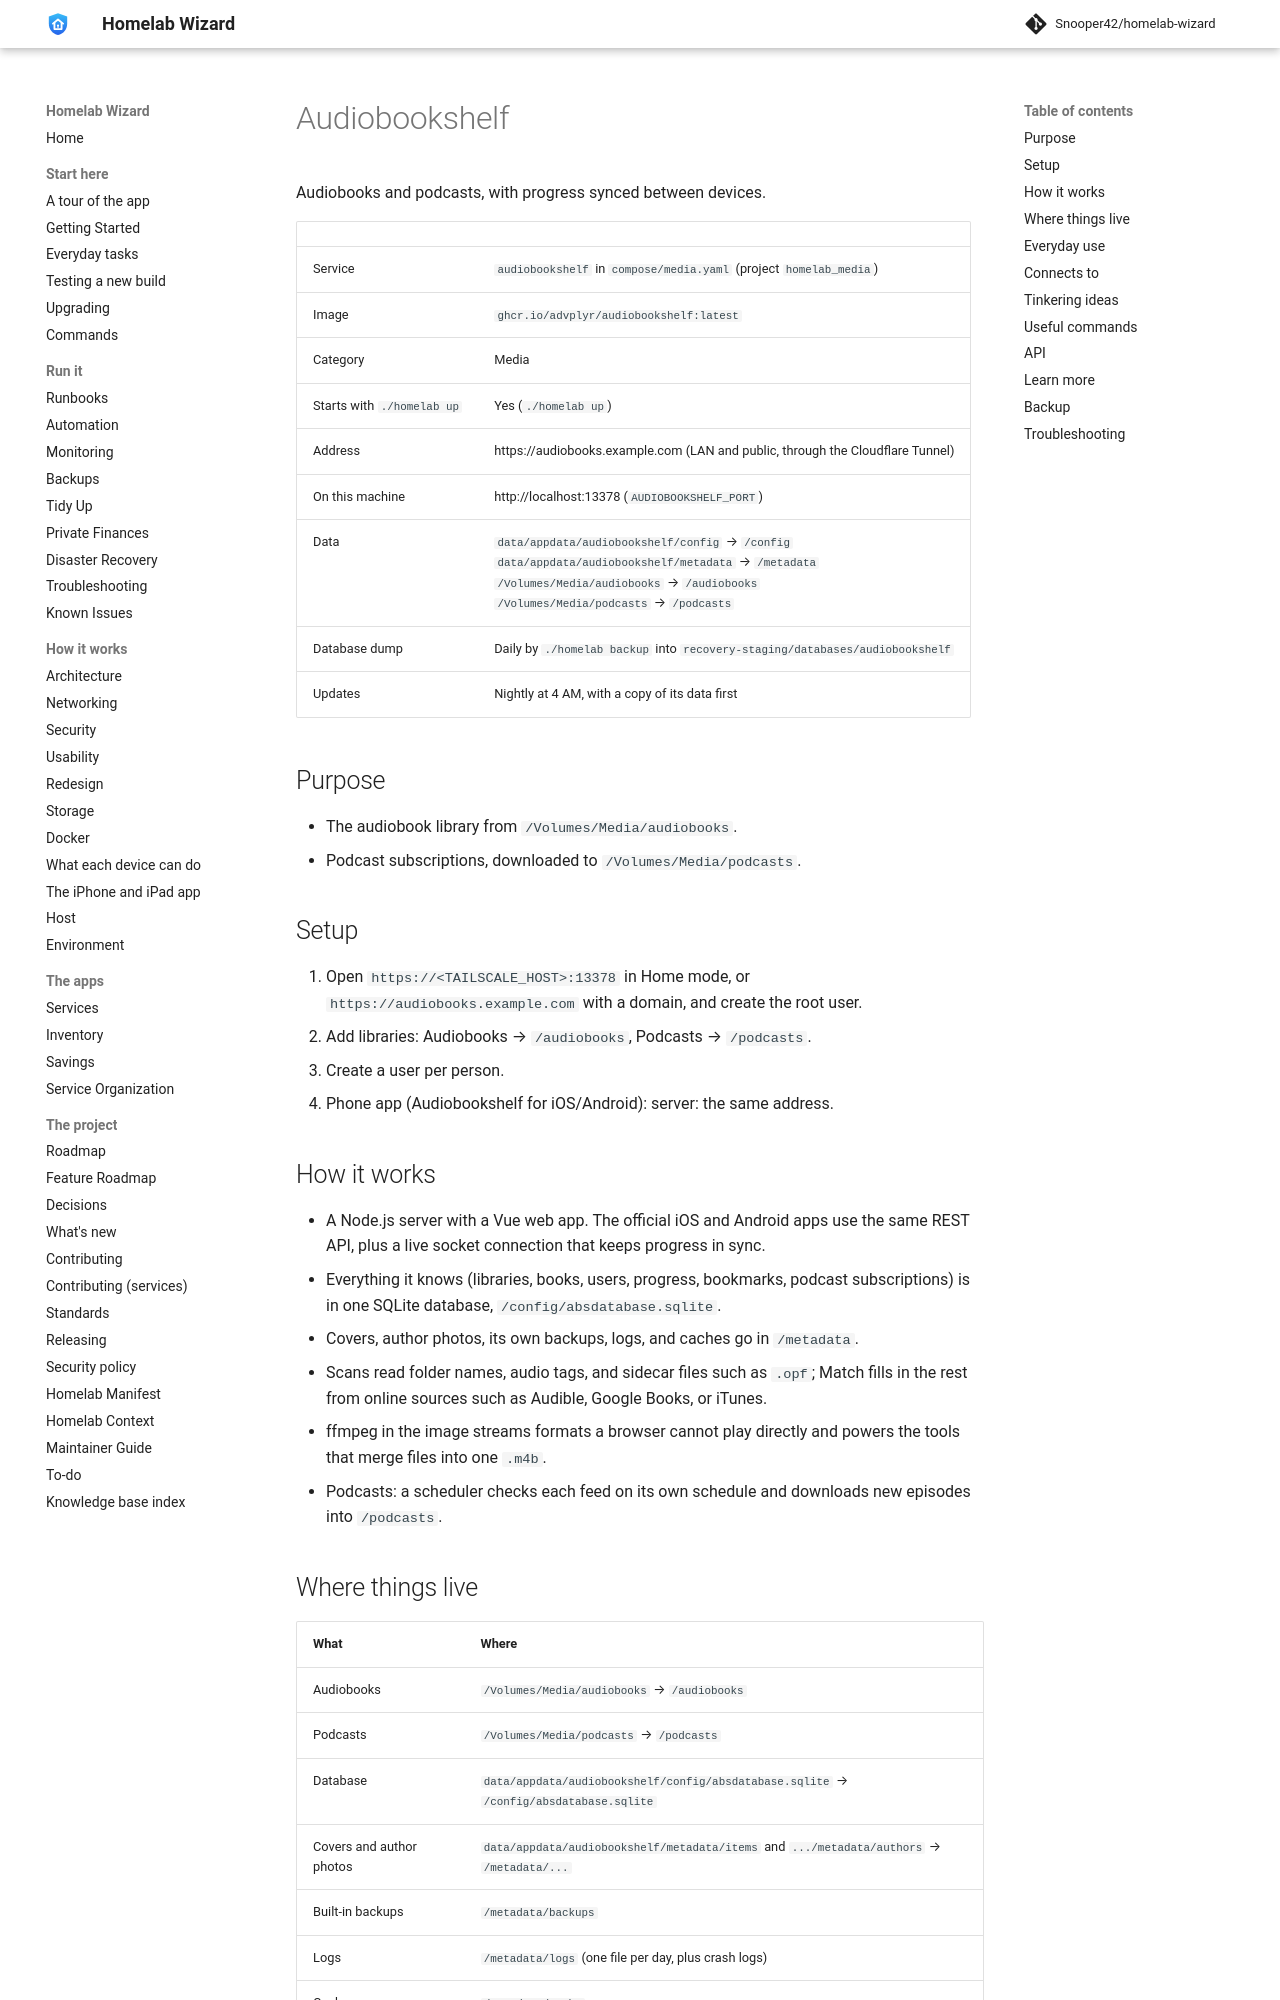

repository: Snooper42/homelab-wizard · page: services/media/Audiobookshelf/index.html · generator: mkdocs

---
version: 0.17.0
---

# Audiobookshelf

Audiobooks and podcasts, with progress synced between devices.

<!-- BEGIN homelab:generated (./homelab docs rewrites this block) -->
| | |
|---|---|
| Service | `audiobookshelf` in `compose/media.yaml` (project `homelab_media`) |
| Image | `ghcr.io/advplyr/audiobookshelf:latest` |
| Category | Media |
| Starts with `./homelab up` | Yes (`./homelab up`) |
| Address | https://audiobooks.example.com (LAN and public, through the Cloudflare Tunnel) |
| On this machine | http://localhost:13378 (`AUDIOBOOKSHELF_PORT`) |
| Data | `data/appdata/audiobookshelf/config` → `/config`<br>`data/appdata/audiobookshelf/metadata` → `/metadata`<br>`/Volumes/Media/audiobooks` → `/audiobooks`<br>`/Volumes/Media/podcasts` → `/podcasts` |
| Database dump | Daily by `./homelab backup` into `recovery-staging/databases/audiobookshelf` |
| Updates | Nightly at 4 AM, with a copy of its data first |
<!-- END homelab:generated -->

## Purpose

- The audiobook library from `/Volumes/Media/audiobooks`.
- Podcast subscriptions, downloaded to `/Volumes/Media/podcasts`.

## Setup

1. Open `https://<TAILSCALE_HOST>:13378` in Home mode, or `https://audiobooks.example.com` with a domain, and create the root user.
2. Add libraries: Audiobooks → `/audiobooks`, Podcasts → `/podcasts`.
3. Create a user per person.
4. Phone app (Audiobookshelf for iOS/Android): server: the same address.

## How it works

- A Node.js server with a Vue web app. The official iOS and Android apps use the same REST API, plus a live socket connection that keeps progress in sync.
- Everything it knows (libraries, books, users, progress, bookmarks, podcast subscriptions) is in one SQLite database, `/config/absdatabase.sqlite`.
- Covers, author photos, its own backups, logs, and caches go in `/metadata`.
- Scans read folder names, audio tags, and sidecar files such as `.opf`; Match fills in the rest from online sources such as Audible, Google Books, or iTunes.
- ffmpeg in the image streams formats a browser cannot play directly and powers the tools that merge files into one `.m4b`.
- Podcasts: a scheduler checks each feed on its own schedule and downloads new episodes into `/podcasts`.

## Where things live

| What | Where |
|---|---|
| Audiobooks | `/Volumes/Media/audiobooks` → `/audiobooks` |
| Podcasts | `/Volumes/Media/podcasts` → `/podcasts` |
| Database | `data/appdata/audiobookshelf/config/absdatabase.sqlite` → `/config/absdatabase.sqlite` |
| Covers and author photos | `data/appdata/audiobookshelf/metadata/items` and `.../metadata/authors` → `/metadata/...` |
| Built-in backups | `/metadata/backups` |
| Logs | `/metadata/logs` (one file per day, plus crash logs) |
| Cache | `/metadata/cache` |
